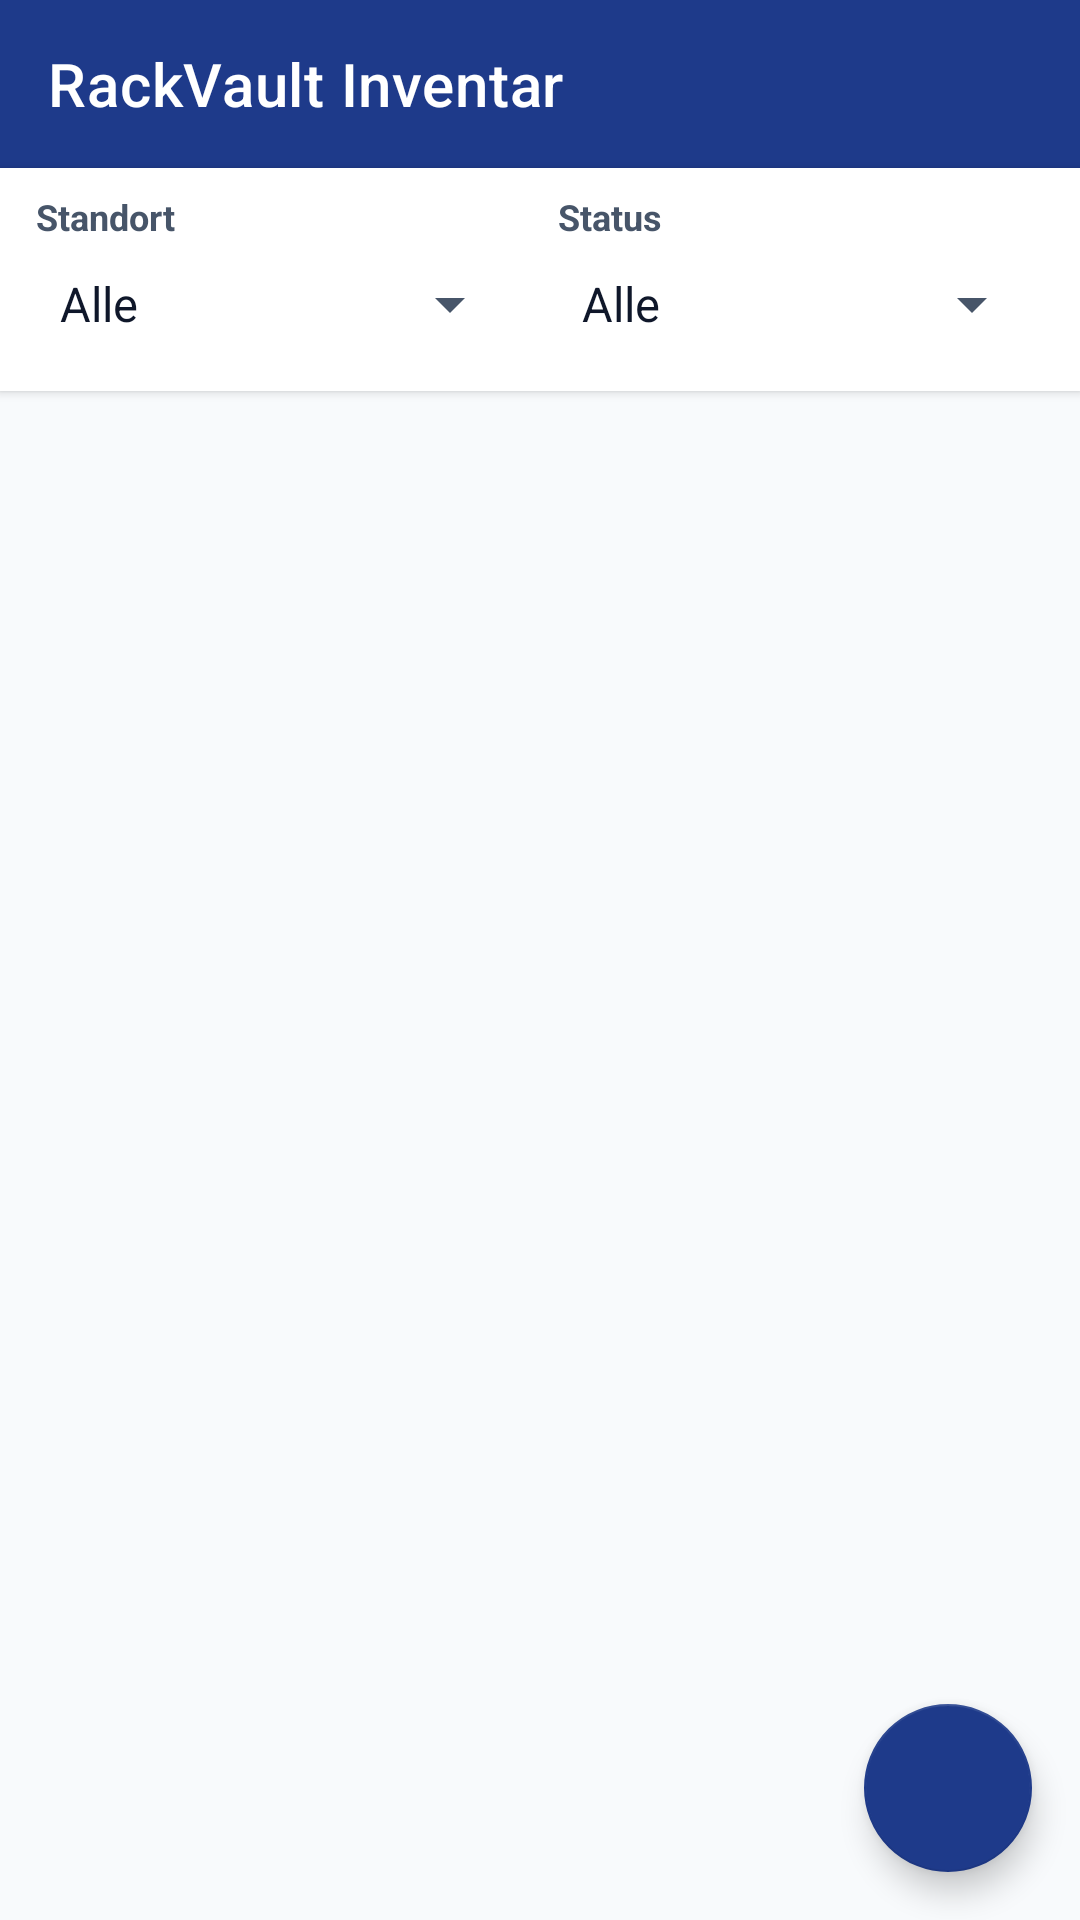

Layout XML and referenced resources for this Android screen:
<!-- AndroidManifest.xml: application theme Theme.RackVault -->
<!-- res/layout/activity_main.xml -->
<?xml version="1.0" encoding="utf-8"?>
<androidx.coordinatorlayout.widget.CoordinatorLayout xmlns:android="http://schemas.android.com/apk/res/android"
    xmlns:app="http://schemas.android.com/apk/res-auto"
    android:id="@+id/rootMain"
    android:layout_width="match_parent"
    android:layout_height="match_parent"
    android:background="?android:attr/colorBackground">

    <LinearLayout
        android:layout_width="match_parent"
        android:layout_height="match_parent"
        android:orientation="vertical">

        <com.google.android.material.appbar.MaterialToolbar
            android:id="@+id/toolbar"
            android:layout_width="match_parent"
            android:layout_height="?attr/actionBarSize"
            android:background="?attr/colorPrimary"
            app:title="@string/title_main"
            app:titleTextColor="?attr/colorOnPrimary" />

        
        <LinearLayout
            android:layout_width="match_parent"
            android:layout_height="wrap_content"
            android:background="?attr/colorSurface"
            android:elevation="2dp"
            android:orientation="horizontal"
            android:paddingHorizontal="12dp"
            android:paddingVertical="8dp">

            <LinearLayout
                android:layout_width="0dp"
                android:layout_height="wrap_content"
                android:layout_marginEnd="6dp"
                android:layout_weight="1"
                android:orientation="vertical">

                <TextView
                    android:layout_width="wrap_content"
                    android:layout_height="wrap_content"
                    android:text="@string/label_filter_location"
                    android:textColor="?android:attr/textColorSecondary"
                    android:textSize="12sp"
                    android:textStyle="bold" />

                <Spinner
                    android:id="@+id/spFilterLocation"
                    android:layout_width="match_parent"
                    android:layout_height="42dp"
                    android:entries="@array/filter_locations_array" />

            </LinearLayout>

            <LinearLayout
                android:layout_width="0dp"
                android:layout_height="wrap_content"
                android:layout_marginStart="6dp"
                android:layout_weight="1"
                android:orientation="vertical">

                <TextView
                    android:layout_width="wrap_content"
                    android:layout_height="wrap_content"
                    android:text="@string/label_filter_status"
                    android:textColor="?android:attr/textColorSecondary"
                    android:textSize="12sp"
                    android:textStyle="bold" />

                <Spinner
                    android:id="@+id/spFilterStatus"
                    android:layout_width="match_parent"
                    android:layout_height="42dp"
                    android:entries="@array/filter_status_array" />

            </LinearLayout>

        </LinearLayout>

        <FrameLayout
            android:layout_width="match_parent"
            android:layout_height="0dp"
            android:layout_weight="1">

            <ListView
                android:id="@+id/lvAssets"
                android:layout_width="match_parent"
                android:layout_height="match_parent"
                android:clipToPadding="false"
                android:divider="@android:color/transparent"
                android:dividerHeight="0dp"
                android:paddingTop="8dp"
                android:paddingBottom="84dp" />

            <TextView
                android:id="@+id/tvEmptyAssets"
                android:layout_width="match_parent"
                android:layout_height="wrap_content"
                android:layout_gravity="center"
                android:gravity="center"
                android:padding="32dp"
                android:text="@string/empty_assets_hint"
                android:textColor="?android:attr/textColorSecondary"
                android:textSize="15sp"
                android:visibility="gone" />

        </FrameLayout>

    </LinearLayout>

    <com.google.android.material.floatingactionbutton.FloatingActionButton
        android:id="@+id/fabAddAsset"
        android:layout_width="wrap_content"
        android:layout_height="wrap_content"
        android:layout_gravity="bottom|end"
        android:layout_margin="16dp"
        android:contentDescription="@string/cd_add_asset"
        app:backgroundTint="?attr/colorPrimary"
        app:srcCompat="@drawable/ic_add"
        app:tint="?attr/colorOnPrimary" />

</androidx.coordinatorlayout.widget.CoordinatorLayout>
<!-- resources referenced by this layout -->
<resources>
  <string-array name="filter_locations_array">
          <item>Alle</item>
          <item>Serverraum</item>
          <item>Lager</item>
          <item>Büro IT</item>
          <item>Schulungsraum</item>
          <item>Raum B102</item>
      </string-array>
  <string-array name="filter_status_array">
          <item>Alle</item>
          <item>Verfügbar</item>
          <item>Ausgeliehen</item>
          <item>Defekt</item>
      </string-array>
  <string name="cd_add_asset">Neues Gerät anlegen</string>
  <string name="empty_assets_hint">Keine Geräte gefunden.\nTippe auf +, um ein neues IT-Gerät anzulegen.</string>
  <string name="label_filter_location">Standort</string>
  <string name="label_filter_status">Status</string>
  <string name="title_main">RackVault Inventar</string>
  <style name="Theme.RackVault" parent="Theme.MaterialComponents.DayNight.NoActionBar">
          <item name="colorPrimary">@color/primary_blue</item>
          <item name="colorPrimaryVariant">@color/primary_blue_dark</item>
          <item name="colorOnPrimary">@color/on_primary</item>
  
          <item name="colorSecondary">@color/primary_blue_light</item>
          <item name="colorSecondaryVariant">@color/secondary_slate</item>
          <item name="colorOnSecondary">@color/on_primary</item>
  
          <item name="android:colorBackground">@color/surface_background</item>
          <item name="colorSurface">@color/surface_card</item>
          <item name="colorOnSurface">@color/text_primary</item>
          <item name="android:textColorPrimary">@color/text_primary</item>
          <item name="android:textColorSecondary">@color/text_secondary</item>
  
          <item name="android:statusBarColor">@color/primary_blue_dark</item>
      </style>
  <color name="primary_blue">#1E3A8A</color>
  <color name="primary_blue_dark">#172554</color>
  <color name="on_primary">#FFFFFF</color>
  <color name="primary_blue_light">#2563EB</color>
  <color name="secondary_slate">#334155</color>
  <color name="surface_background">#F8FAFC</color>
  <color name="surface_card">#FFFFFF</color>
  <color name="text_primary">#0F172A</color>
  <color name="text_secondary">#475569</color>
</resources>
